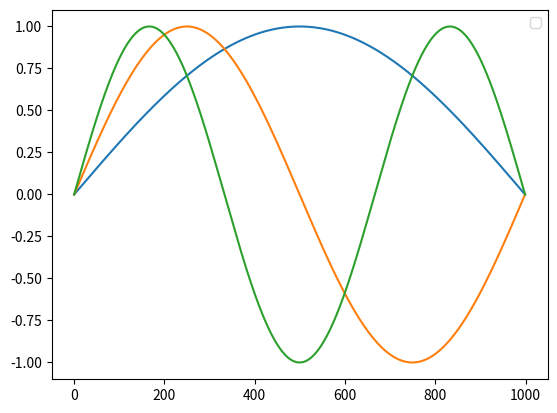

Source code (Python):
import numpy as np
import matplotlib.pyplot as plt
# define your function
def harmonic_time_independent(x,n,l):
    return np.sin(n*np.pi*x/l)
# create variables
l = 10 
x = np.linspace(0,l,1000)
y = np.zeros((3,len(x)))
# use a for loop for the multiple harmonics
for n in range(1,4):
    # plot stuff
    y[n-1] = harmonic_time_independent(x,n,l)
    plt.plot(y[n-1])
plt.legend()
plt.show()